Labelled photos from "dataset_preprocessed", an image-classification folder in Charifabenfraj/PlantGuard_AI. The possible labels are: pepper bell bacterial spot, pepper bell healthy, potato early blight, potato healthy, tomato mosaic virus.

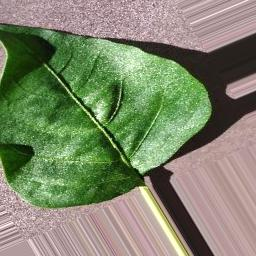
Label: pepper bell healthy

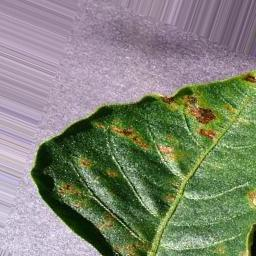
Label: pepper bell bacterial spot

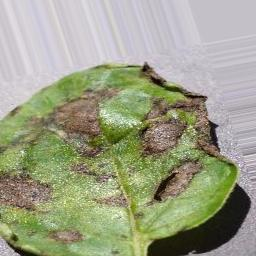
Label: potato early blight

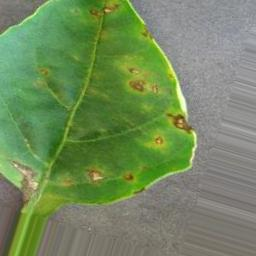
Label: pepper bell bacterial spot

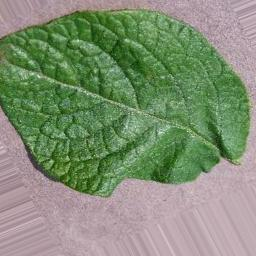
Label: potato healthy

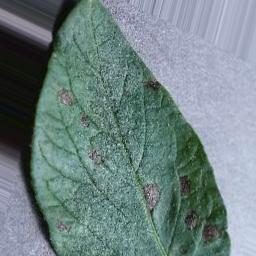
Label: potato early blight
